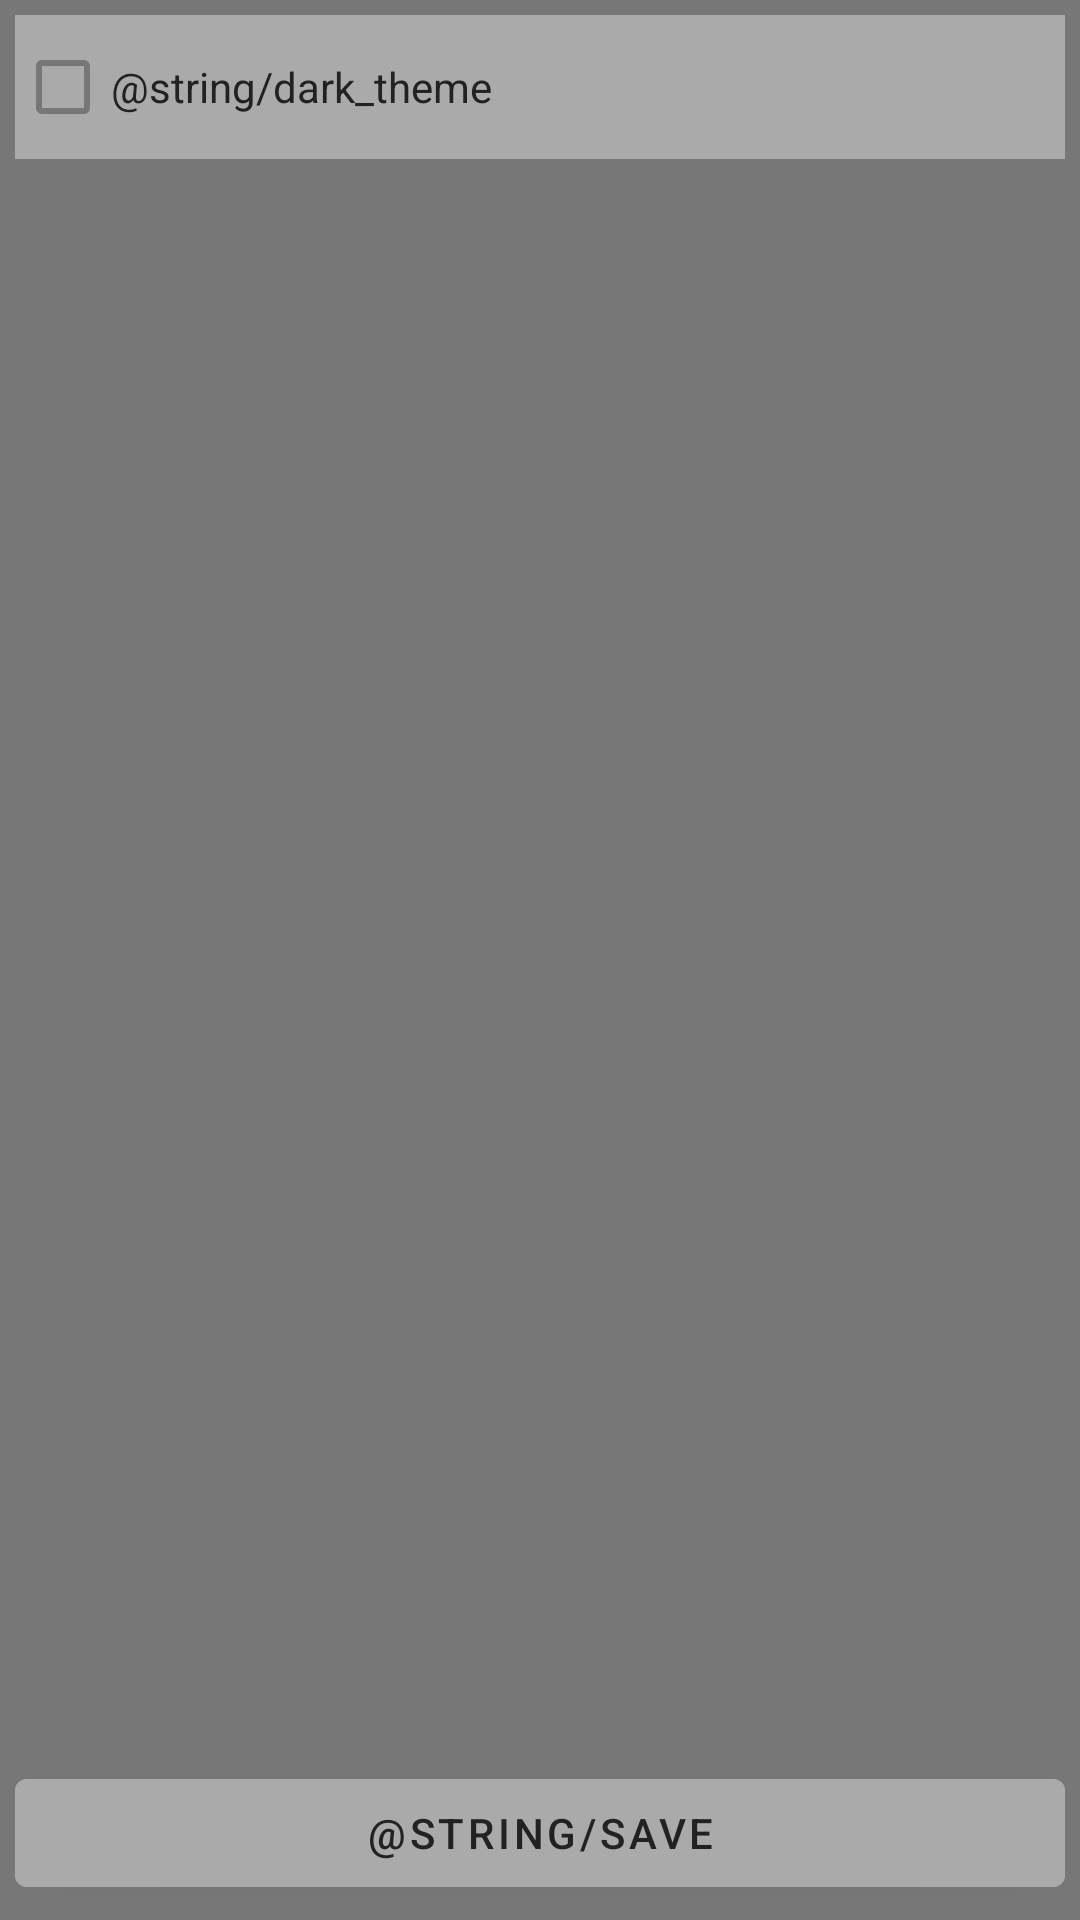

Layout XML and referenced resources for this Android screen:
<!-- AndroidManifest.xml: application theme Theme.Calculator -->
<!-- res/layout/activity_calculator_settings.xml -->
<?xml version="1.0" encoding="utf-8"?>

<androidx.constraintlayout.widget.ConstraintLayout xmlns:android="http://schemas.android.com/apk/res/android"
    xmlns:app="http://schemas.android.com/apk/res-auto"
    xmlns:tools="http://schemas.android.com/tools"
    android:layout_width="match_parent"
    android:layout_height="match_parent"
    android:background="@color/dark_grey"
    android:orientation="vertical"
    android:padding="@dimen/settings_layout_padding">

    <CheckBox
        android:id="@+id/dark_theme_checkbox"
        android:layout_width="match_parent"
        android:layout_height="wrap_content"
        android:background="@color/light_grey"
        android:text="@string/dark_theme"
        android:textColor="@color/black"
        app:layout_constraintBaseline_toTopOf="parent"
        app:layout_constraintLeft_toLeftOf="parent"
        android:buttonTint="@color/dark_grey"/>

    <com.google.android.material.button.MaterialButton
        android:id="@+id/save_settings_button"
        android:layout_width="match_parent"
        android:layout_height="wrap_content"
        android:layout_gravity="bottom"
        android:text="@string/save"
        android:textColor="@color/black"
        android:backgroundTint="@color/light_grey"
        app:layout_constraintBottom_toBottomOf="parent"
        app:layout_constraintLeft_toLeftOf="parent" />
</androidx.constraintlayout.widget.ConstraintLayout>
<!-- resources referenced by this layout -->
<resources>
  <color name="black">#222</color>
  <color name="dark_grey">#777</color>
  <color name="light_grey">#AAA</color>
  <dimen name="settings_layout_padding">5dp</dimen>
  <string name="dark_theme">Тёмная тема</string>
  <string name="save">Сохранить</string>
  <style name="Theme.Calculator" parent="Theme.MaterialComponents.DayNight.DarkActionBar">
          
          <item name="colorPrimary">@color/light_grey</item>
          <item name="colorPrimaryVariant">@color/dark_grey</item>
          <item name="colorOnPrimary">@color/white</item>
          
          <item name="colorSecondary">@color/teal_200</item>
          <item name="colorSecondaryVariant">@color/teal_700</item>
          <item name="colorOnSecondary">@color/black</item>
          
          <item name="android:statusBarColor" tools:targetApi="l">?attr/colorPrimaryVariant</item>
          
          <item name="materialButtonStyle">@style/lightGreyButtonStyle</item>
          <item name="windowNoTitle">true</item>
      </style>
  <color name="white">#FFFFFFFF</color>
  <color name="teal_200">#FF03DAC5</color>
  <color name="teal_700">#FF018786</color>
  <style name="lightGreyButtonStyle" parent="Widget.MaterialComponents.Button">
          <item name="backgroundTint">@color/light_grey</item>
      </style>
</resources>
